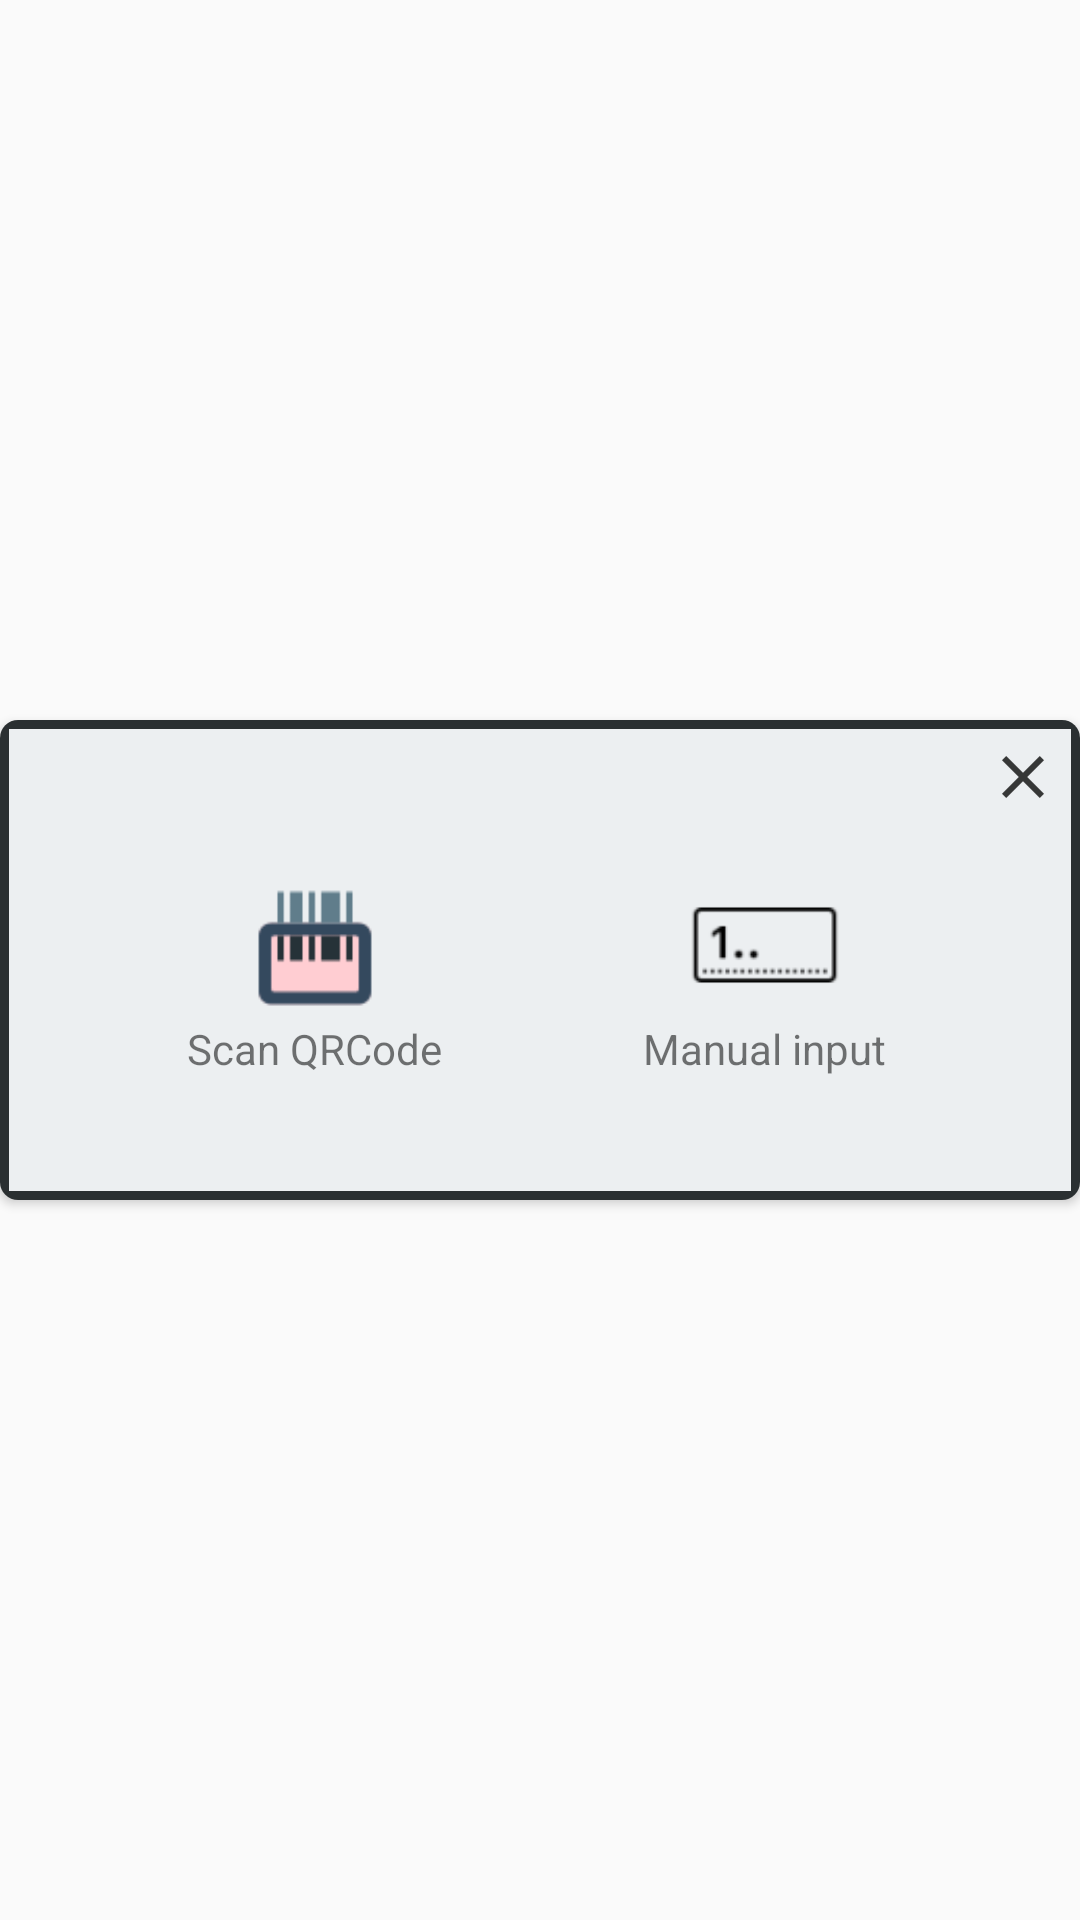

Here is an Android app screen rendered from its layout file. Give the layout XML and the strings, colors and styles it references.
<!-- AndroidManifest.xml: application theme AppTheme -->
<!-- res/layout/dialog_add.xml -->
<?xml version="1.0" encoding="utf-8"?>
<RelativeLayout xmlns:android="http://schemas.android.com/apk/res/android"
    android:layout_width="match_parent"
    android:layout_height="match_parent"
    xmlns:app="http://schemas.android.com/apk/res-auto"
    xmlns:tools="http://schemas.android.com/tools"
    android:gravity="center">

    <ImageView
        android:id="@+id/close_popup_add"
        android:layout_width="wrap_content"
        android:layout_height="wrap_content"
        android:src="@drawable/ic_action_close"
        android:layout_marginTop="7dp"
        android:layout_alignParentEnd="true"
        android:layout_marginEnd="7dp"
        android:elevation="5dp"
        android:contentDescription="TODO" />

    <android.support.v7.widget.CardView
        android:layout_width="match_parent"
        android:layout_height="wrap_content"
        app:cardCornerRadius="6dp"
        android:layout_alignParentTop="true"
        android:layout_alignParentStart="true"
        android:layout_alignParentLeft="true">

        <LinearLayout
            android:layout_width="match_parent"
            android:layout_height="wrap_content"
            android:layout_gravity="center"
            android:background="@drawable/bg_dialog"
            android:orientation="vertical">

            <LinearLayout
                android:layout_width="match_parent"
                android:layout_height="wrap_content"
                android:layout_gravity="center"
                android:layout_marginTop="50dp"
                android:layout_marginBottom="25dp"
                android:gravity="center"
                android:orientation="vertical">

                <RelativeLayout
                    android:layout_width="match_parent"
                    android:layout_height="wrap_content"
                    android:layout_gravity="center"
                    android:gravity="center">

                    <LinearLayout
                        android:layout_width="match_parent"
                        android:layout_height="wrap_content"
                        android:orientation="horizontal">

                    <LinearLayout
                        android:layout_width="0dp"
                        android:layout_weight="1"
                        android:layout_height="wrap_content"
                        android:layout_alignParentStart="true"
                        android:layout_marginStart="60dp"
                        android:layout_marginBottom="16dp"
                        android:orientation="vertical">

                        <ImageView
                            android:id="@+id/qr"
                            android:layout_width="54dp"
                            android:layout_height="50dp"
                            android:layout_gravity="center"
                            android:src="@drawable/ic_qr" />

                        <TextView
                            android:layout_width="wrap_content"
                            android:layout_height="wrap_content"
                            android:layout_gravity="center"
                            android:gravity="center"
                            android:text="Scan QRCode" />
                    </LinearLayout>

                        <View
                            android:layout_width="60dp"
                            android:layout_height="20dp"
                            android:layout_gravity="center"/>

                    <LinearLayout
                        android:layout_width="0dp"
                        android:layout_weight="1"
                        android:layout_height="wrap_content"
                        android:layout_alignParentEnd="true"
                        android:layout_marginEnd="60dp"
                        android:layout_marginBottom="16dp"
                        android:orientation="vertical">

                        <ImageView
                            android:id="@+id/input"
                            android:layout_width="54dp"
                            android:layout_height="50dp"
                            android:layout_gravity="center"
                            android:src="@drawable/ic_action_name" />

                        <TextView
                            android:layout_width="wrap_content"
                            android:layout_height="wrap_content"
                            android:layout_gravity="center"
                            android:gravity="center"
                            android:text="Manual input" />

                        </LinearLayout>
                    </LinearLayout>
                </RelativeLayout>
            </LinearLayout>
        </LinearLayout>
    </android.support.v7.widget.CardView>
</RelativeLayout>
<!-- resources referenced by this layout -->
<resources>
  <!-- drawable bg_dialog (drawable) -->
  <selector xmlns:android="http://schemas.android.com/apk/res/android">
      <item>
          <shape android:shape="rectangle">
              <solid android:color="#ECEFF1"/>
              <corners android:radius="0dp" />
              <stroke
                  android:width="3dp"
                  android:color="#2a2f31"
                  />
          </shape>
      </item>
  </selector>
  <!-- drawable ic_action_close: png bitmap (drawable-hdpi, 212 bytes) -->
  <!-- drawable ic_action_name: png bitmap (drawable-hdpi, 282 bytes) -->
  <!-- drawable ic_qr: png bitmap (drawable, 922 bytes) -->
  <style name="AppTheme" parent="Theme.AppCompat.Light.NoActionBar">
          <item name="colorPrimary">@color/colorPrimary</item>
          <item name="colorPrimaryDark">@color/colorPrimaryDark</item>
          <item name="colorAccent">@color/colorAccent</item>
          <item name="android:windowTranslucentStatus">true</item>
      </style>
  <color name="colorPrimary">#FFFFFF</color>
  <color name="colorPrimaryDark">#2a2f31</color>
  <color name="colorAccent">#8E8D8D</color>
</resources>
